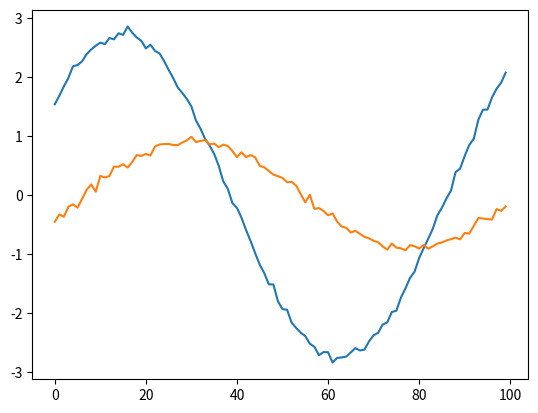

Python code for this plot:
import numpy as np
from numpy import dot, pi, sin, arccos
from numpy.linalg import norm
from matplotlib import pyplot as plt

def noise(amp, length):
    return amp*2*(np.random.rand(length) - 0.5)
n = 100
n_periods = 5
t = np.linspace(0, n_periods + 0.23, n*n_periods)

vin = 3 * sin(2 * pi * t) + noise(0.2, n*n_periods)
vout = sin(2 * pi * t - pi / 3) + noise(0.2, n*n_periods)

vin_good = vin[:n_periods * n]
vout_good = vout[:n_periods * n]

vin_period = vin_good.reshape(n_periods, n)
vout_period = vout_good.reshape(n_periods, n)

vin_avg = vin_period.mean(axis=0)
vout_avg = vout_period.mean(axis=0)

plt.plot(vin_avg)
plt.plot(vout_avg)
plt.show()

phi = arccos(dot(vin, vout) / (norm(vin) * norm(vout)))
g = norm(vin)/norm(vout)
print(phi)
print(np.pi / 3)
print(g)
